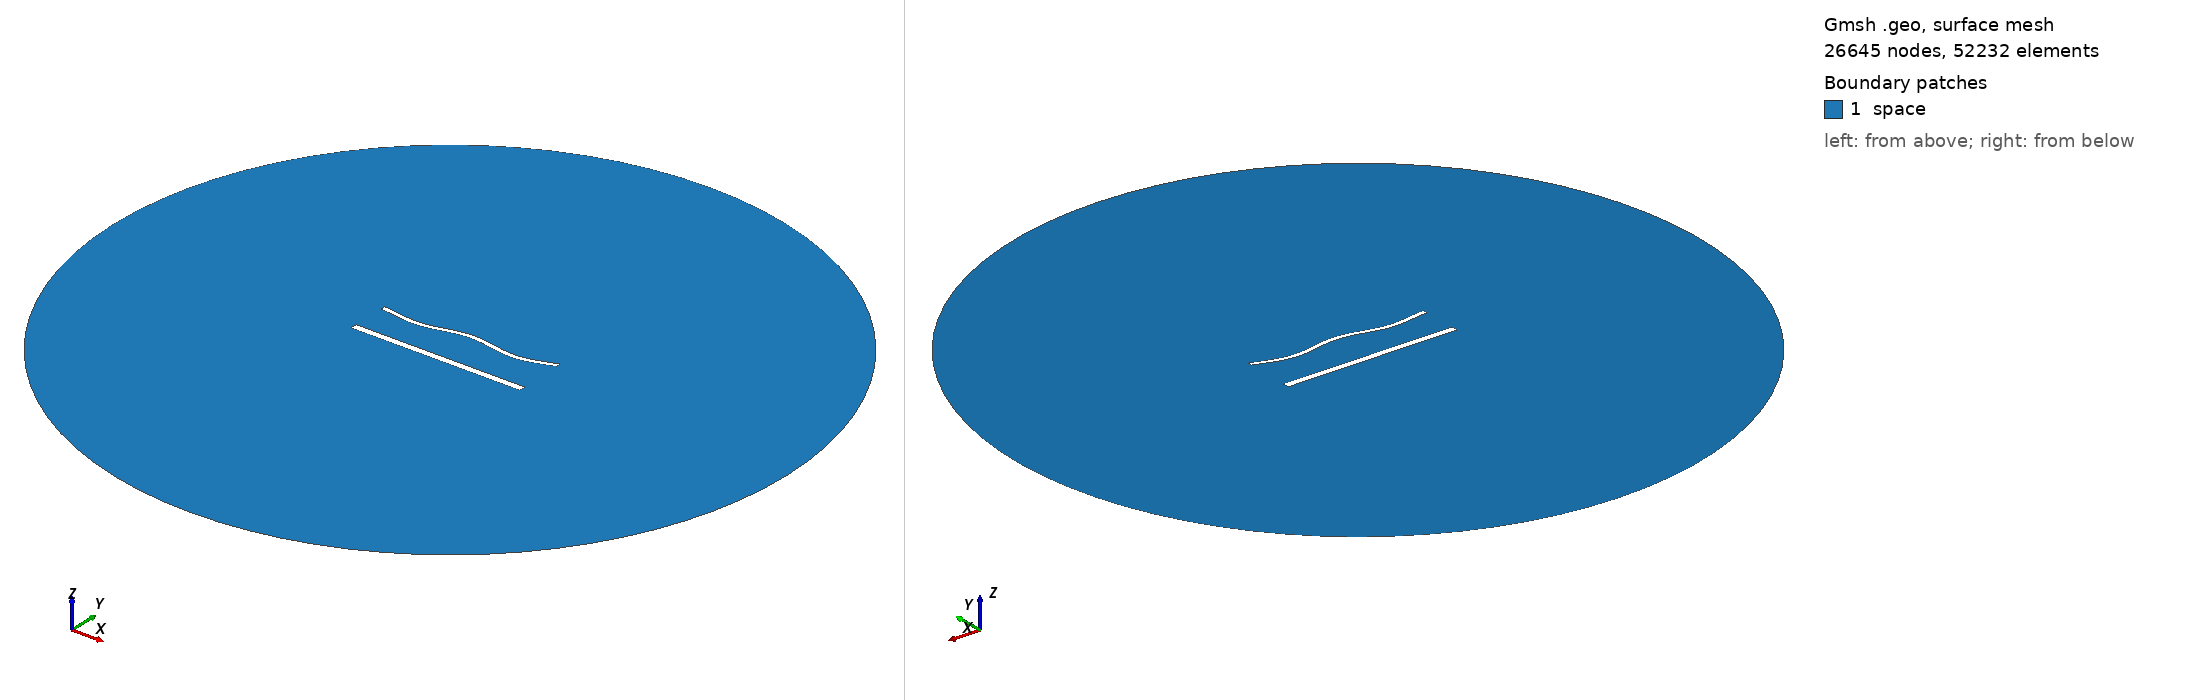

Gmsh geometry script, surface-meshed: 26645 nodes, 52232 surface elements. Boundary patches (legend numbers): 1 space. Left view from above one corner, right view from below the opposite corner. Legend entries are the model's physical surfaces. The drawing asked Gmsh for element sizes between 1% and 20% of the model's largest extent; the script's own settings can give other sizes.

=== 1768.geo (drawn) ===
//---------------------------------------
// Geometry kernel
//---------------------------------------

SetFactory("OpenCASCADE");



//---------------------------------------
// Parameters of the geometry
//---------------------------------------

// Overetch of the upper plate
overetch = 0.5;

// Distance between the plates
distance = 22.5;

// Discretization over the x axis (for the deformation)
nx = 50; 

// Length of the plate
L = 100 - overetch; 

// Number of modes
n = 4; 

// 1st mode coefficient
coeff(1) = 1.5;
beta(1) = 0.596864 * 3.1415926535 / L;

// 2nd mode coefficient
coeff(2) = 0.0;
beta(2) = 1.49418 * 3.1415926535 / L;

// 3rd mode coefficient
coeff(3) = 0.0;
beta(3) = 2.50025 * 3.1415926535 / L;

// 4th mode coefficient
coeff(4) = -1.5;
beta(4) = 3.49999 * 3.1415926535 / L;



//---------------------------------------
// Upper plate (deformed rectangle)
//---------------------------------------

// Coordiantes of the upper plate
xmin = -50;
xmax = 50 - overetch;

// Height of the upper plate
yheight = 4 - 2 * overetch;

// Indexes of the points
UpperID[] = {};
LowerID[] = {};
LeftID[] = {};
RightID[] = {};

// Point index
p = 1;

// Horizontal edges
For i In {1:nx}
    x = xmin + (i-1)*(xmax - xmin)/(nx-1);

    y_bottom = distance / 2 + overetch;
    For j In {1:n}
        C = (Cosh(beta(j)*L) + Cos(beta(j)*L)) / (Sinh(beta(j)*L) + Sin(beta(j)*L));
        y_bottom  = y_bottom + coeff(j) * (Cosh(beta(j)*(x+50)) - Cos(beta(j)*(x+50)) - C * (Sinh(beta(j)*(x+50)) - Sin(beta(j)*(x+50))));
    EndFor

    y_top = y_bottom + yheight;

    Point(p) = {x, y_top, 0, 1.0};
    UpperID[i] = p;
    p = p + 1;

    Point(p) = {x, y_bottom, 0, 1.0};
    LowerID[i] = p;
    p = p + 1;
EndFor

// Create point lists
UpperPts[] = {}; LowerPts[] = {};
For i In {1:nx}
  UpperPts[] += {UpperID[i]};
  LowerPts[] += {LowerID[i]};
EndFor

// Build splines
Spline(1) = {UpperPts[]};
Spline(2) = {LowerPts[]};
Line(3) = {LowerPts[nx-1], UpperPts[nx-1]};
Line(4) = {LowerPts[0], UpperPts[0]};

// Build the plane surface
Curve Loop(1) = {2, 3, -1, -4};
Plane Surface(1) = {1};



//---------------------------------------
// Lower plate (rectangle)
//---------------------------------------

// Vertices
Point(1001) = {-50, -distance/2, 0, 1.0};
Point(1002) = { 50, -distance/2, 0, 1.0};
Point(1003) = { 50,  -distance/2 + 4, 0, 1.0};
Point(1004) = {-50,  -distance/2 + 4, 0, 1.0};

// Edges
Line(5) = {1001, 1002};
Line(6) = {1002, 1003};
Line(7) = {1003, 1004};
Line(8) = {1004, 1001};

// Plane surface
Line Loop(2) = {5, 6, 7, 8};
Plane Surface(2) = {2}; 



//---------------------------------------
// Outer (fictious) boundary
//---------------------------------------

// Points
Point(1005) = {0, 0, 0};       // Center
Point(1006) = {200, 0, 0};     // Start point
Point(1007) = {0, 200, 0};     // 90 degrees
Point(1008) = {-200, 0, 0};    // 180 degrees
Point(1009) = {0, -200, 0};    // 270 degrees

// Circle arcs (each needs start, center, end)
Circle(9) = {1006, 1005, 1007};
Circle(10) = {1007, 1005, 1008};
Circle(11) = {1008, 1005, 1009};
Circle(12) = {1009, 1005, 1006};

// Plane surface for the entire domain
Curve Loop(3) = {9, 10, 11, 12};
Surface(3) = {3};

// Subtract the plates from the whole domain to obtain the actual domain where we want to solve the equations
BooleanDifference{ Surface{3}; Delete; }{ Surface{1}; Surface{2}; Delete; }




//---------------------------------------
// Transfinite Lines/Curves
//---------------------------------------

// Set the number of points on the boundaries
r = 6;
d = 0.15;

// Plates
Transfinite Curve {1} = 50*r/4 Using Progression 1;
Transfinite Line {2} = 50*r Using Progression 1;
Transfinite Curve {3, 4} = 2*r Using Progression 1+d;
Transfinite Line {5} = 50*r/4 Using Progression 1;
Transfinite Line {7} = 50*r Using Progression 1;
Transfinite Line {6} = 2*r Using Progression 1-d;
Transfinite Line {8} = 2*r Using Progression 1+d;

// Outer boundary
Transfinite Line {9, 10, 11, 12} = 20 Using Progression 1;



//---------------------------------------
// Physical groups
//---------------------------------------                

// Physical curves (boundaries)
Physical Line("force_segment", 10) = {2};
Physical Line("upper_plate", 11) = {1, 3, 4};
Physical Line("lower_plate", 12) = {5, 6, 7, 8};
Physical Line("boundary", 20) = {9, 10, 11, 12};

// Physical Surfaces
Physical Surface("space", 30) = {3};



//---------------------------------------
// 6. Generate the Mesh
//---------------------------------------

// 2D mesh generation
Mesh 2;
